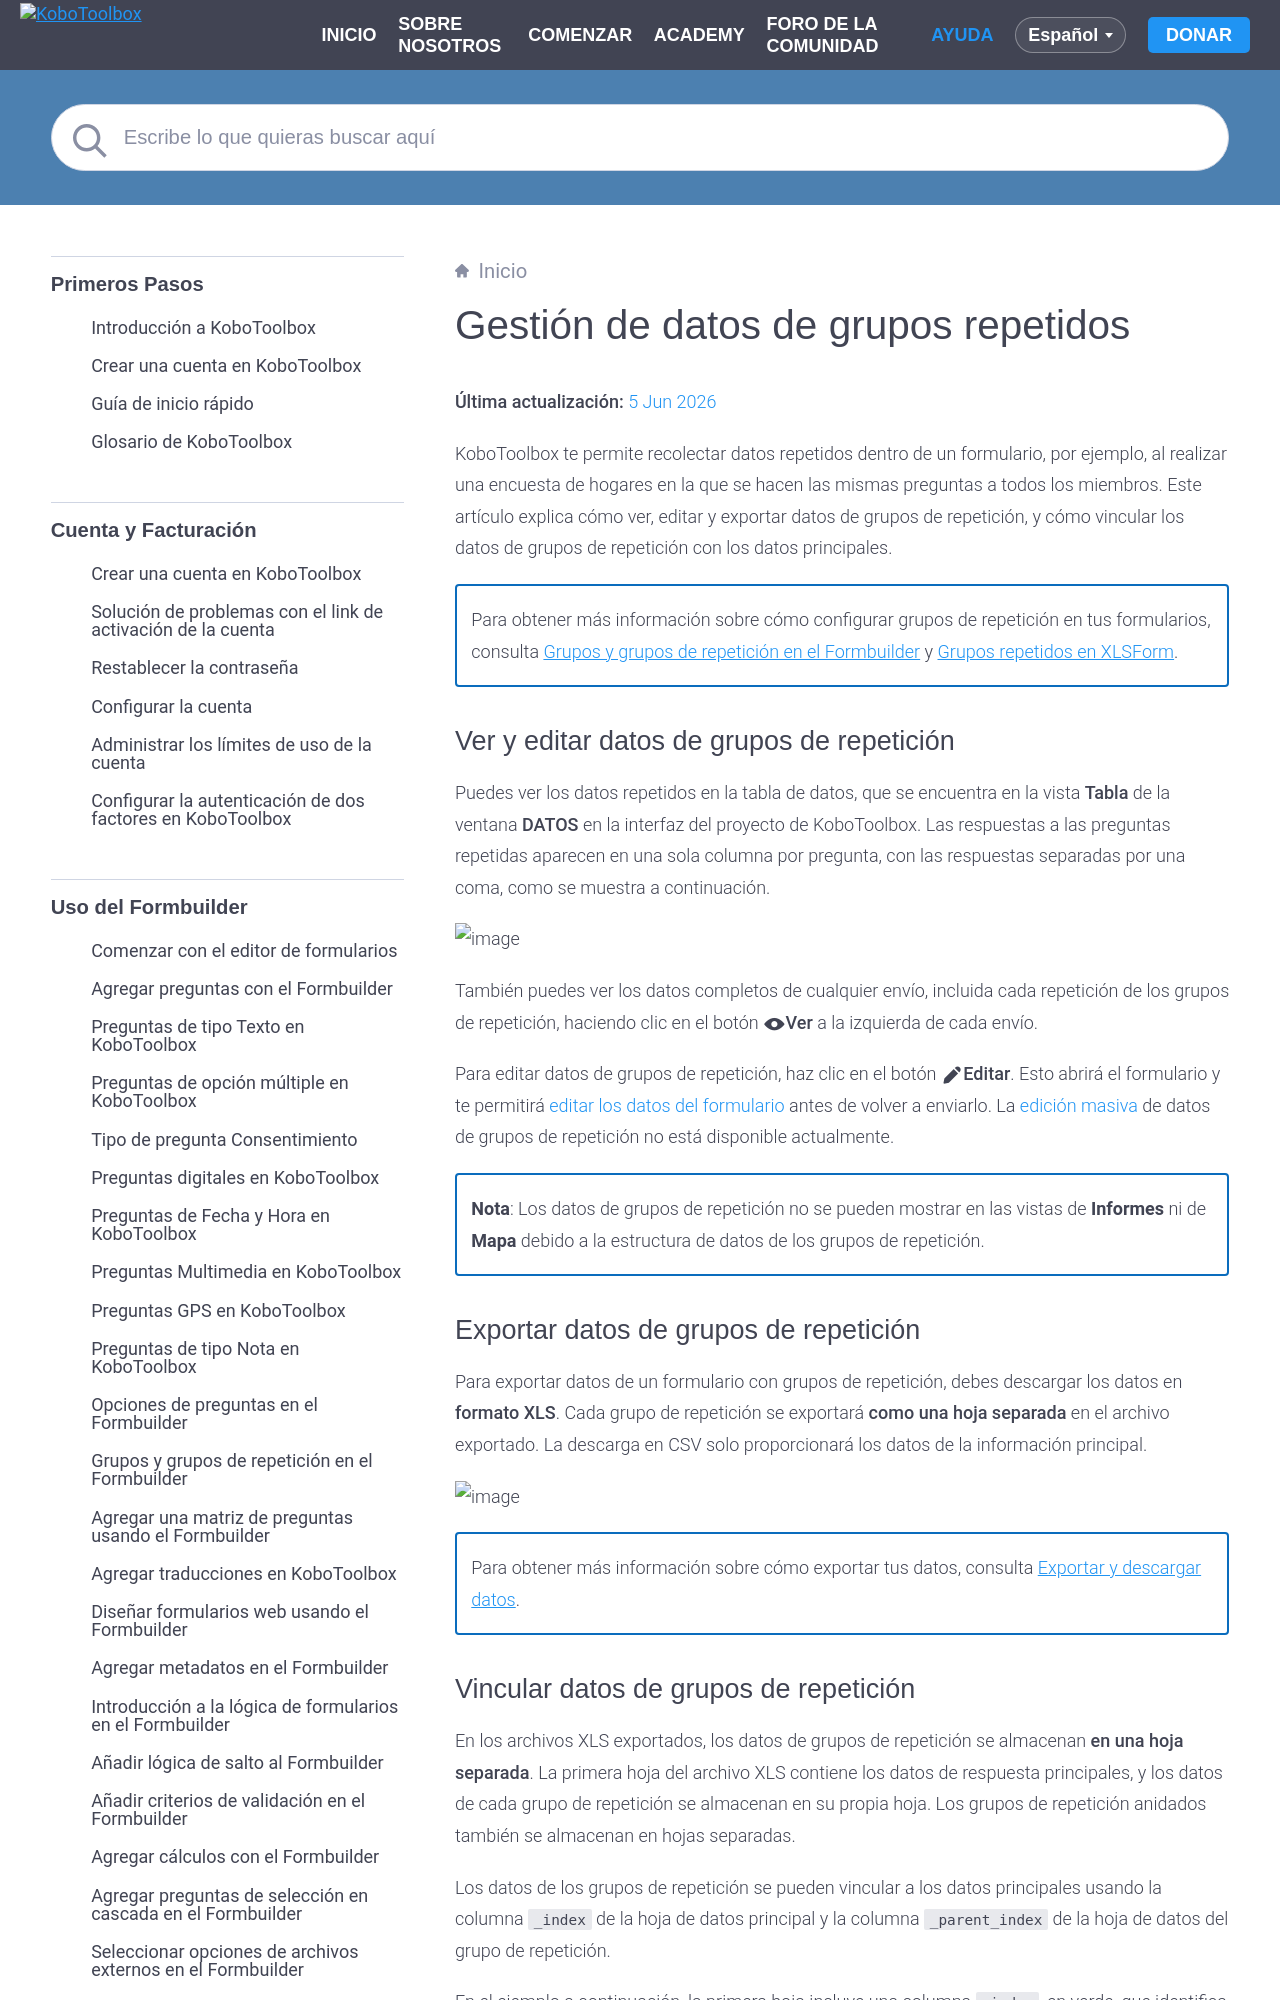

repository: kobotoolbox/docs · page: es/managing_repeat_groups.html · generator: sphinx

# Gestión de datos de grupos repetidos
**Última actualización:** <a href="https://github.com/kobotoolbox/docs/blob/c6ce761972d44dffc7387a7fbc1dbeb413e56933/source/managing_repeat_groups.md" class="reference">5 Jun 2026</a>


KoboToolbox te permite recolectar datos repetidos dentro de un formulario, por ejemplo, al realizar una encuesta de hogares en la que se hacen las mismas preguntas a todos los miembros. Este artículo explica cómo ver, editar y exportar datos de grupos de repetición, y cómo vincular los datos de grupos de repetición con los datos principales.

<p class="note">
  Para obtener más información sobre cómo configurar grupos de repetición en tus formularios, consulta <a href="https://support.kobotoolbox.org/es/group_repeat.html">Grupos y grupos de repetición en el Formbuilder</a> y <a href="https://support.kobotoolbox.org/es/repeat_groups_xls.html">Grupos repetidos en XLSForm</a>.
</p>
